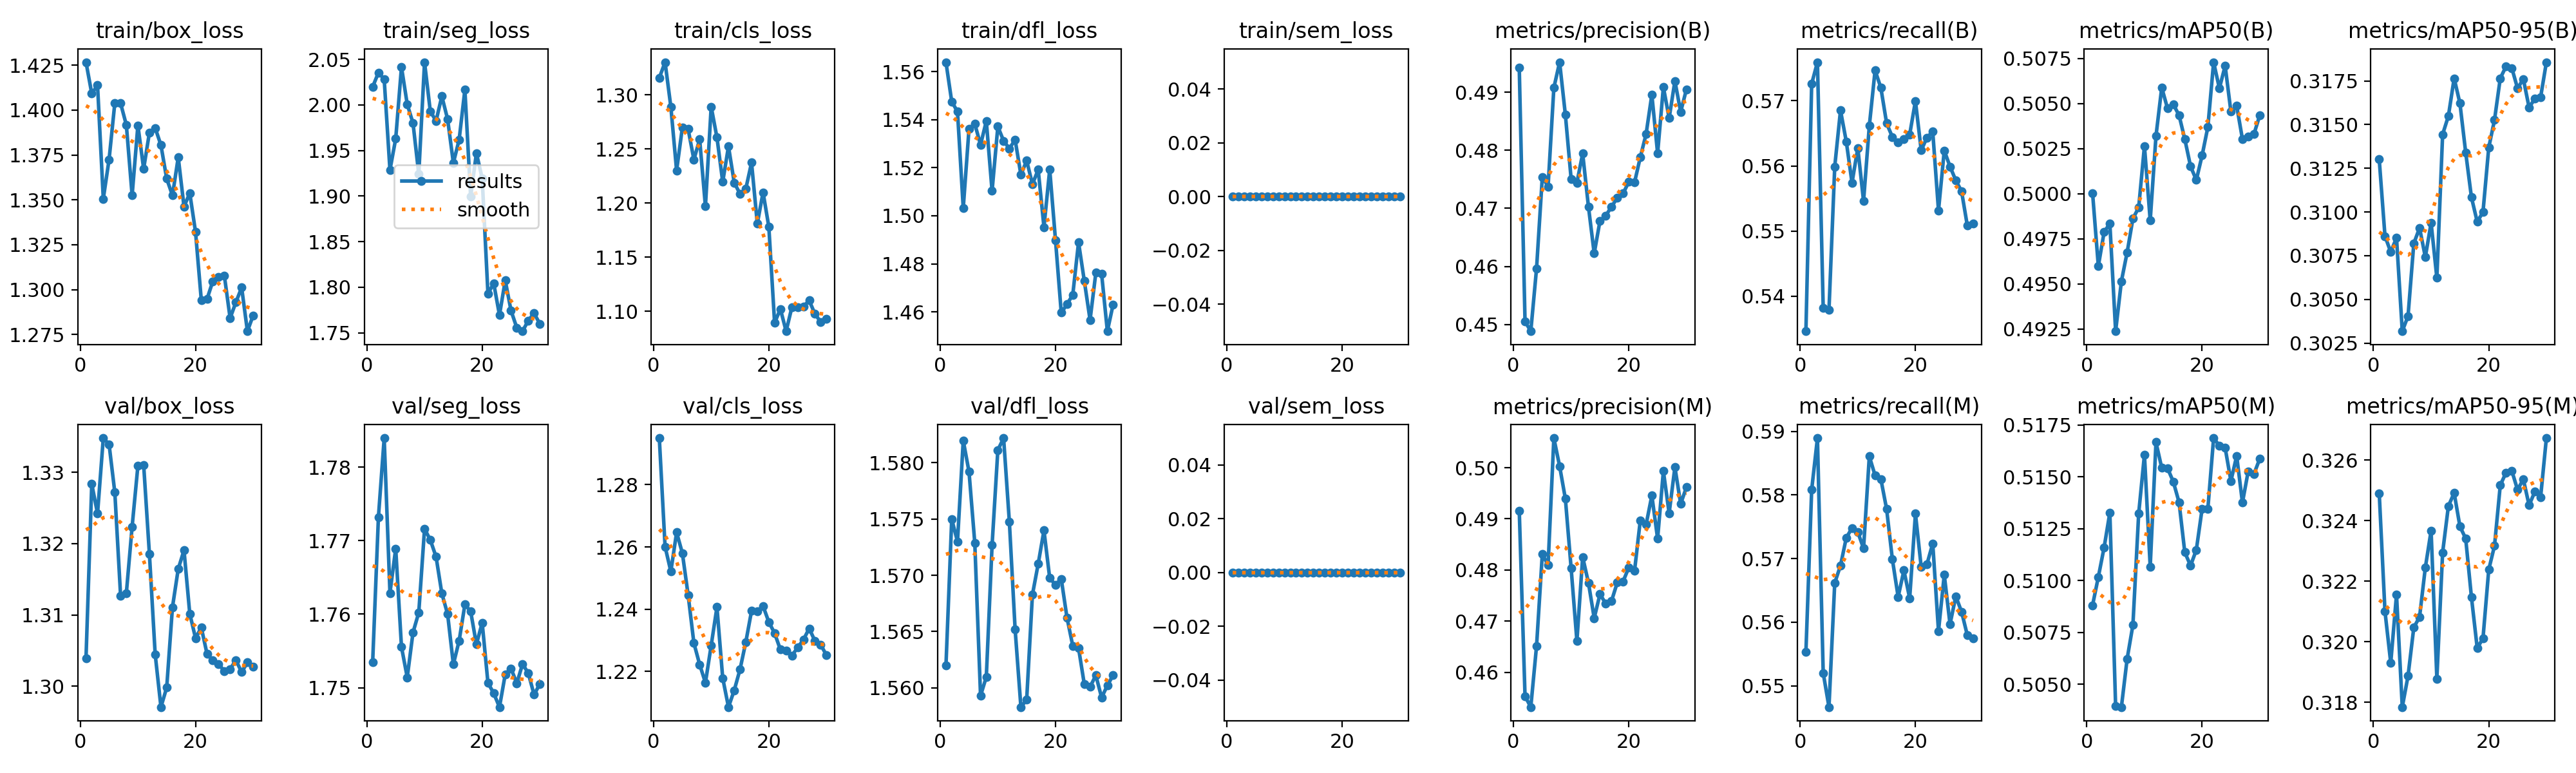

The file beside this chart, header and first rows:
epoch, time, train/box_loss, train/seg_loss, train/cls_loss, train/dfl_loss, train/sem_loss, metrics/precision(B), metrics/recall(B), metrics/mAP50(B), metrics/mAP50-95(B), metrics/precision(M), metrics/recall(M), metrics/mAP50(M), metrics/mAP50-95(M), val/box_loss, val/seg_loss, val/cls_loss, val/dfl_loss, val/sem_loss, lr/pg0, lr/pg1, lr/pg2
1, 20.21, 1.427, 2.02, 1.316, 1.564, 0, 0.4942, 0.5346, 0.5, 0.313, 0.4916, 0.5553, 0.5088, 0.3249, 1.304, 1.753, 1.295, 1.562, 0, 0.0001, 0.0001, 0.0001
2, 36.53, 1.409, 2.035, 1.33, 1.548, 0, 0.4505, 0.5726, 0.496, 0.3086, 0.4553, 0.5808, 0.5102, 0.321, 1.328, 1.773, 1.26, 1.575, 0, 9.97288e-05, 9.97288e-05, 9.97288e-05
3, 53.33, 1.414, 2.028, 1.289, 1.543, 0, 0.4488, 0.5759, 0.4979, 0.3077, 0.4532, 0.5889, 0.5116, 0.3193, 1.324, 1.784, 1.252, 1.573, 0, 9.89183e-05, 9.89183e-05, 9.89183e-05
4, 70.2, 1.351, 1.929, 1.23, 1.503, 0, 0.4596, 0.5382, 0.4984, 0.3085, 0.4651, 0.552, 0.5133, 0.3216, 1.335, 1.763, 1.265, 1.582, 0, 9.75773e-05, 9.75773e-05, 9.75773e-05
5, 87.1, 1.372, 1.963, 1.27, 1.536, 0, 0.4754, 0.5379, 0.4924, 0.3032, 0.4831, 0.5466, 0.5039, 0.3178, 1.334, 1.769, 1.258, 1.579, 0, 9.57205e-05, 9.57205e-05, 9.57205e-05
6, 104, 1.404, 2.042, 1.268, 1.538, 0, 0.4737, 0.5599, 0.4951, 0.304, 0.4809, 0.5662, 0.5039, 0.3189, 1.327, 1.756, 1.245, 1.573, 0, 9.33683e-05, 9.33683e-05, 9.33683e-05
7, 120.9, 1.404, 2.001, 1.24, 1.53, 0, 0.4908, 0.5685, 0.4968, 0.3082, 0.5058, 0.5689, 0.5062, 0.3205, 1.313, 1.751, 1.229, 1.559, 0, 9.05463e-05, 9.05463e-05, 9.05463e-05
8, 137.9, 1.392, 1.98, 1.259, 1.539, 0, 0.4952, 0.5638, 0.4986, 0.3091, 0.5003, 0.5733, 0.5079, 0.3208, 1.313, 1.758, 1.222, 1.561, 0, 8.72857e-05, 8.72857e-05, 8.72857e-05
9, 154.7, 1.353, 1.924, 1.197, 1.51, 0, 0.4861, 0.5574, 0.4992, 0.3074, 0.4939, 0.5748, 0.5132, 0.3225, 1.322, 1.76, 1.216, 1.573, 0, 8.3622e-05, 8.3622e-05, 8.3622e-05
10, 171.7, 1.391, 2.047, 1.289, 1.537, 0, 0.475, 0.5628, 0.5027, 0.3094, 0.4803, 0.5742, 0.5161, 0.3237, 1.331, 1.772, 1.228, 1.581, 0, 7.95954e-05, 7.95954e-05, 7.95954e-05
11, 188.5, 1.367, 1.993, 1.261, 1.531, 0, 0.4744, 0.5546, 0.4985, 0.3062, 0.4661, 0.5716, 0.5107, 0.3188, 1.331, 1.77, 1.241, 1.582, 0, 7.525e-05, 7.525e-05, 7.525e-05
12, 205.4, 1.387, 1.982, 1.22, 1.528, 0, 0.4794, 0.5662, 0.5032, 0.3144, 0.4825, 0.5861, 0.5167, 0.323, 1.319, 1.768, 1.218, 1.575, 0, 7.06335e-05, 7.06335e-05, 7.06335e-05
13, 222.5, 1.39, 2.01, 1.252, 1.532, 0, 0.4703, 0.5747, 0.5059, 0.3155, 0.4775, 0.5831, 0.5154, 0.3245, 1.304, 1.763, 1.208, 1.565, 0, 6.57963e-05, 6.57963e-05, 6.57963e-05
14, 239.6, 1.38, 1.984, 1.219, 1.517, 0, 0.4622, 0.572, 0.5047, 0.3176, 0.4706, 0.5825, 0.5154, 0.3249, 1.297, 1.76, 1.214, 1.558, 0, 6.07916e-05, 6.07916e-05, 6.07916e-05
15, 256.7, 1.362, 1.936, 1.209, 1.523, 0, 0.4678, 0.5665, 0.505, 0.3162, 0.4753, 0.5778, 0.5148, 0.3238, 1.3, 1.753, 1.221, 1.559, 0, 5.56742e-05, 5.56742e-05, 5.56742e-05
16, 273.6, 1.352, 1.962, 1.213, 1.513, 0, 0.4687, 0.5644, 0.5044, 0.3134, 0.4734, 0.5699, 0.5138, 0.3234, 1.311, 1.756, 1.229, 1.568, 0, 5.05e-05, 5.05e-05, 5.05e-05
17, 290.4, 1.374, 2.017, 1.237, 1.519, 0, 0.4703, 0.5636, 0.503, 0.3108, 0.4739, 0.564, 0.5114, 0.3215, 1.316, 1.761, 1.239, 1.571, 0, 4.53258e-05, 4.53258e-05, 4.53258e-05
18, 307.2, 1.346, 1.899, 1.181, 1.495, 0, 0.4718, 0.5641, 0.5015, 0.3094, 0.4775, 0.5682, 0.5107, 0.3198, 1.319, 1.76, 1.239, 1.574, 0, 4.02084e-05, 4.02084e-05, 4.02084e-05
19, 324.3, 1.354, 1.947, 1.21, 1.519, 0, 0.4725, 0.5648, 0.5008, 0.31, 0.4777, 0.5637, 0.5115, 0.3201, 1.31, 1.756, 1.241, 1.57, 0, 3.52037e-05, 3.52037e-05, 3.52037e-05
20, 341.1, 1.332, 1.92, 1.178, 1.49, 0, 0.4745, 0.57, 0.5021, 0.3137, 0.4805, 0.5771, 0.5134, 0.3224, 1.307, 1.759, 1.236, 1.569, 0, 3.03665e-05, 3.03665e-05, 3.03665e-05
21, 358.5, 1.294, 1.793, 1.089, 1.46, 0, 0.4745, 0.5624, 0.5037, 0.3153, 0.4798, 0.5687, 0.5135, 0.3232, 1.308, 1.751, 1.232, 1.57, 0, 2.575e-05, 2.575e-05, 2.575e-05
22, 375.3, 1.295, 1.804, 1.102, 1.463, 0, 0.4788, 0.5644, 0.5073, 0.3176, 0.4897, 0.5691, 0.5169, 0.3252, 1.305, 1.749, 1.227, 1.566, 0, 2.14046e-05, 2.14046e-05, 2.14046e-05
23, 392.4, 1.305, 1.769, 1.082, 1.467, 0, 0.4828, 0.5653, 0.5059, 0.3183, 0.4889, 0.5724, 0.5165, 0.3256, 1.304, 1.747, 1.227, 1.564, 0, 1.7378e-05, 1.7378e-05, 1.7378e-05
24, 409.7, 1.307, 1.808, 1.104, 1.489, 0, 0.4896, 0.5532, 0.5071, 0.3182, 0.4945, 0.5586, 0.5164, 0.3256, 1.303, 1.752, 1.225, 1.564, 0, 1.37143e-05, 1.37143e-05, 1.37143e-05
25, 426.5, 1.308, 1.775, 1.104, 1.473, 0, 0.4795, 0.5624, 0.5046, 0.3171, 0.4861, 0.5675, 0.5148, 0.325, 1.302, 1.753, 1.228, 1.56, 0, 1.04537e-05, 1.04537e-05, 1.04537e-05
26, 443.5, 1.284, 1.756, 1.104, 1.457, 0, 0.4909, 0.5599, 0.5049, 0.3176, 0.4993, 0.5597, 0.516, 0.3254, 1.302, 1.751, 1.23, 1.56, 0, 7.63174e-06, 7.63174e-06, 7.63174e-06
27, 460.2, 1.293, 1.752, 1.11, 1.476, 0, 0.4855, 0.5578, 0.503, 0.316, 0.4911, 0.5641, 0.5138, 0.3245, 1.304, 1.753, 1.234, 1.561, 0, 5.2795e-06, 5.2795e-06, 5.2795e-06
28, 477, 1.301, 1.764, 1.097, 1.476, 0, 0.4919, 0.5561, 0.5032, 0.3165, 0.5001, 0.5616, 0.5153, 0.325, 1.302, 1.752, 1.23, 1.559, 0, 3.4227e-06, 3.4227e-06, 3.4227e-06
29, 493.8, 1.277, 1.772, 1.09, 1.452, 0, 0.4866, 0.5508, 0.5033, 0.3166, 0.4929, 0.5579, 0.5151, 0.3248, 1.303, 1.749, 1.229, 1.56, 0, 2.08169e-06, 2.08169e-06, 2.08169e-06
30, 510.5, 1.286, 1.76, 1.093, 1.463, 0, 0.4905, 0.5512, 0.5043, 0.3186, 0.4962, 0.5574, 0.5159, 0.3267, 1.303, 1.751, 1.225, 1.561, 0, 1.27117e-06, 1.27117e-06, 1.27117e-06
